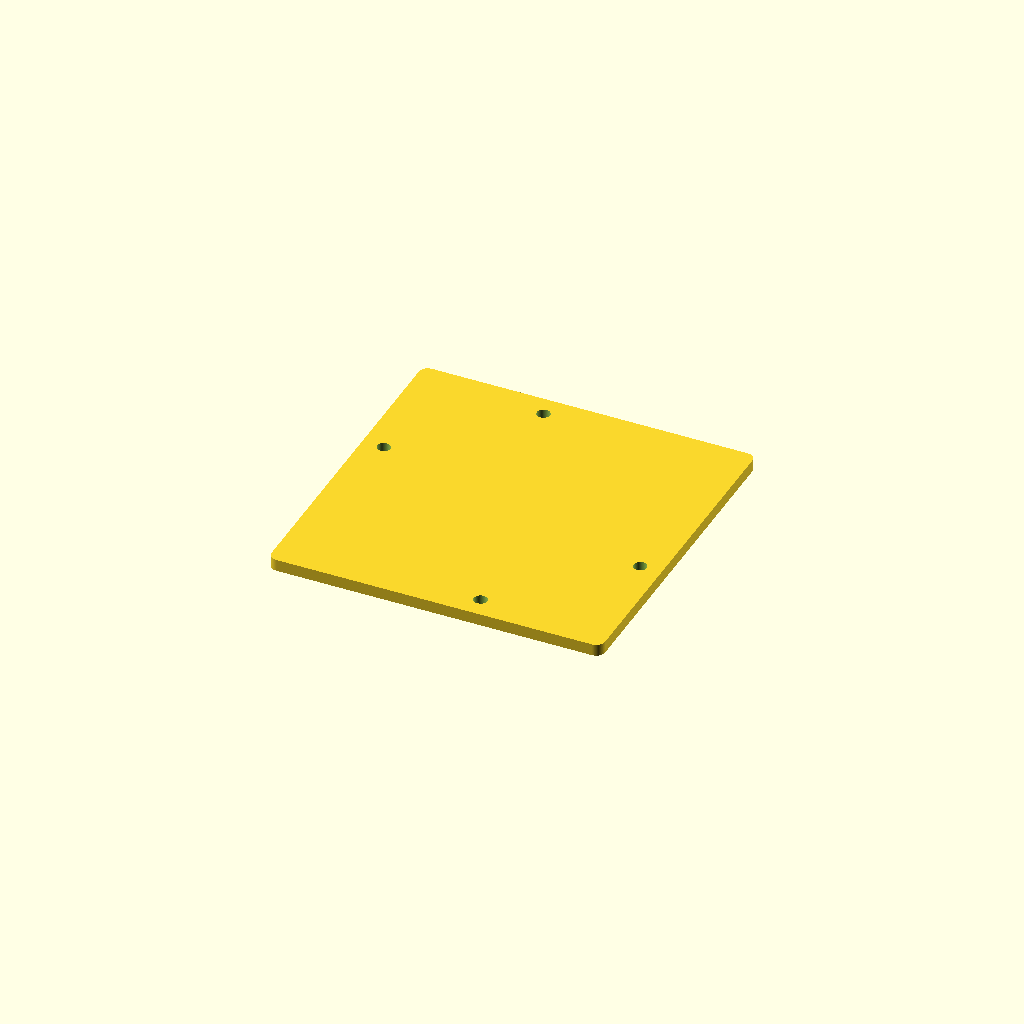
Cell 1: rendered with the file's own defaults.
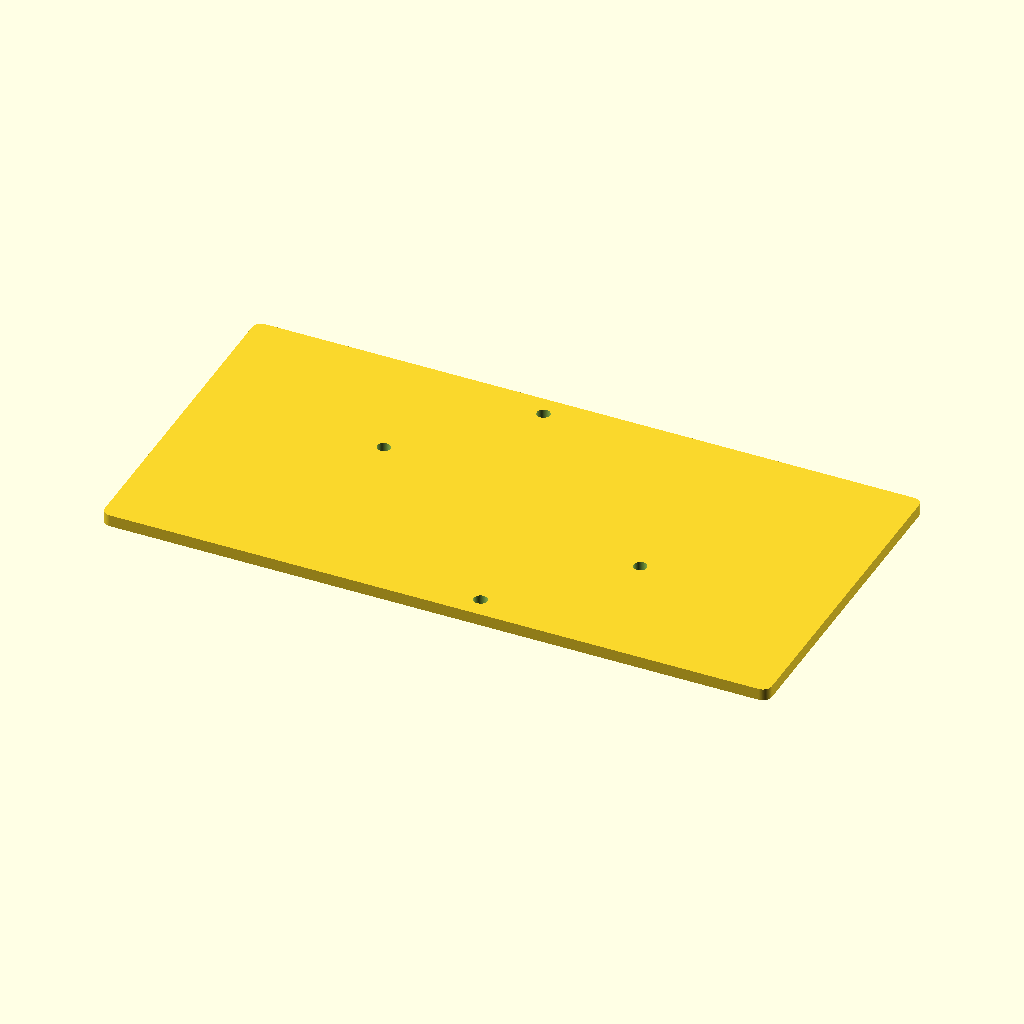
Cell 2 — base_length set to 224, the other parameters unchanged.
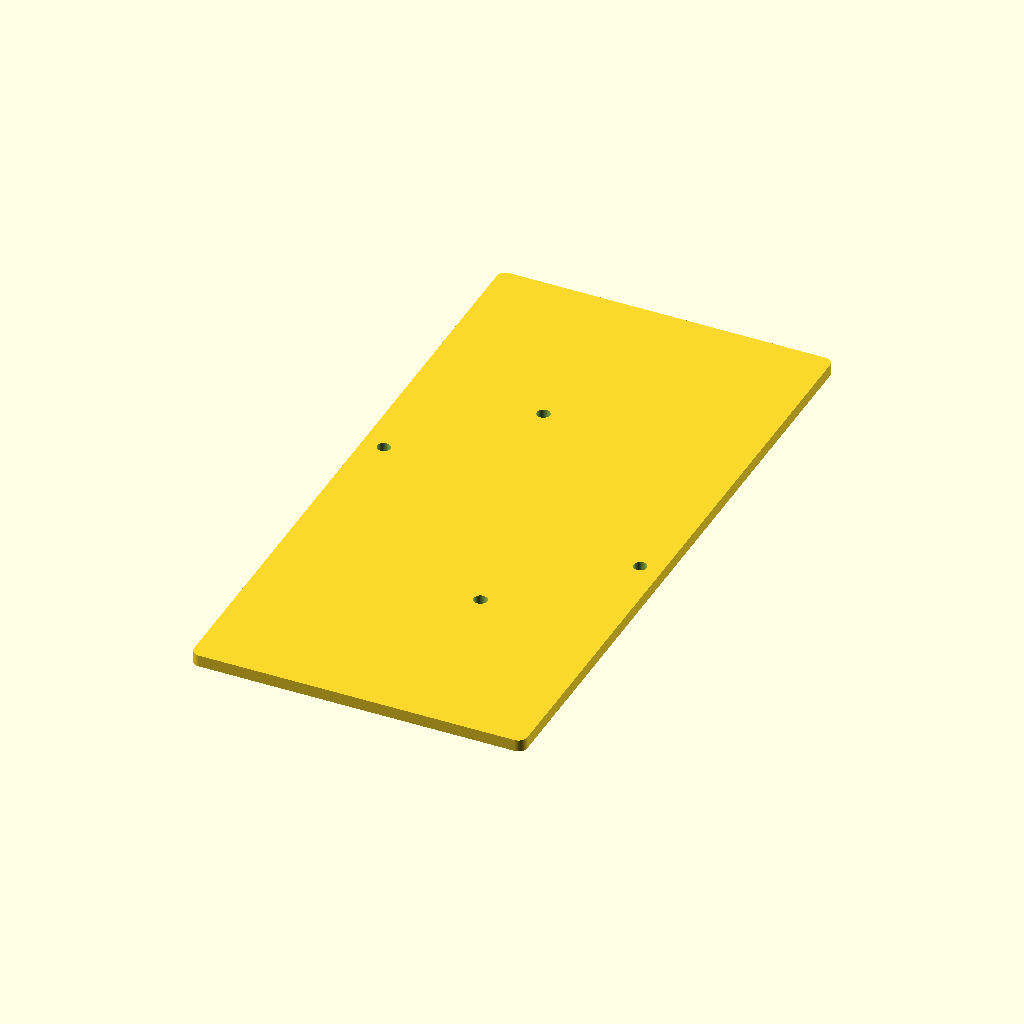
Cell 3: base_width = 224 (everything else at default).
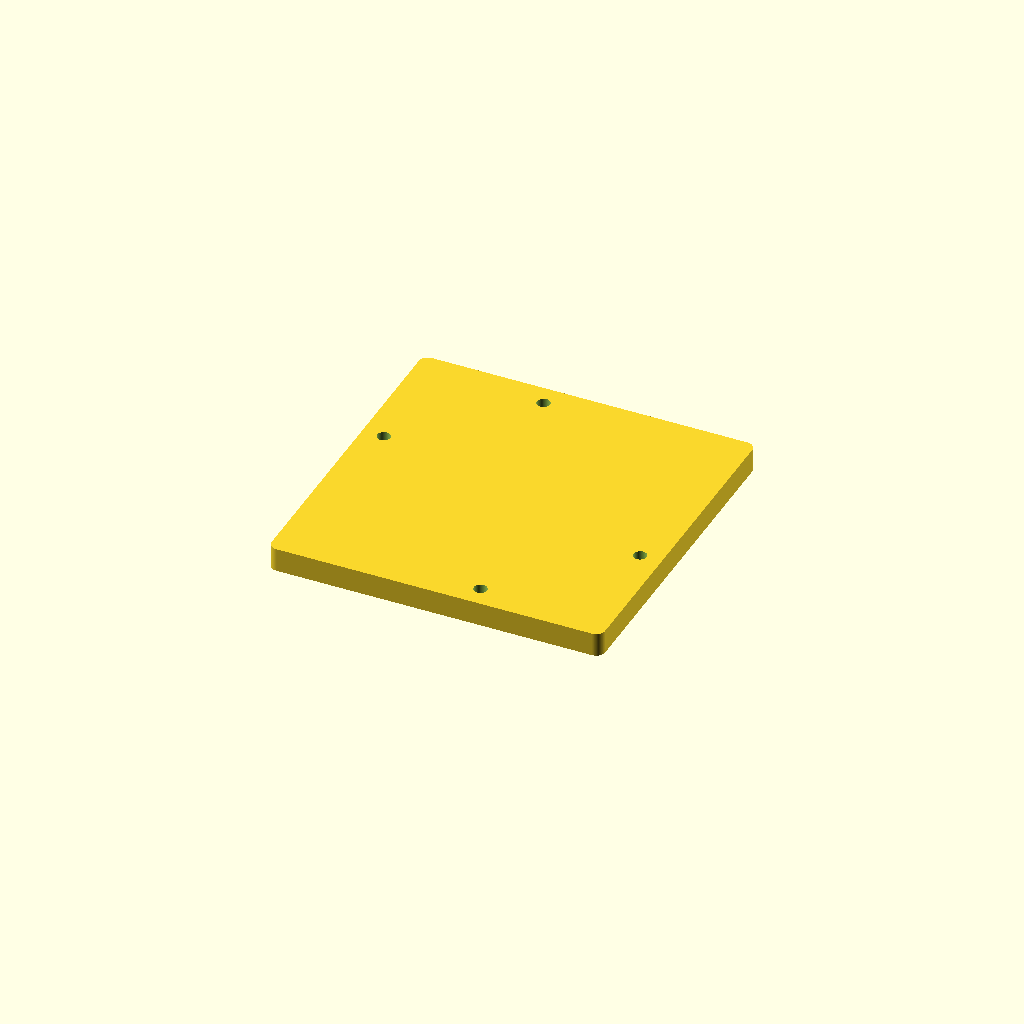
Cell 4: base_thickness = 8 (everything else at default).
One fixed orthographic camera (rotation 55°, 0°, 25°; colour scheme Cornfield) for every cell.
OpenSCAD source file data_collection/3D_printing_design_files/array_mount_flat_base.scad:
/*
 * Flat base for the Rover 3.1 antenna-array mount.
 *
 * The four mounting axes come from the production seven-antenna STL.  The
 * 4.40 mm insert bores and 4.00 mm plate thickness are copied from the
 * supplied Rover 3.1 top-front STL so the existing E-Z LOK 260-M3-BR fit is
 * preserved.  All dimensions are millimetres.
 */

/* [Base] */
base_length = 112;
base_width = 112;
base_thickness = 4;
corner_radius = 3;

/* [Insert fit] */
insert_hole_diameter = 4.4;

/* [Render quality] */
circle_fragments = 144;
$fn = circle_fragments;

mount_centers = [
    [ 48.75, -12.15],
    [ 12.15, -48.75],
    [-48.75,  12.15],
    [-12.15,  48.75]
];

boolean_epsilon = 0.05;

assert(base_length > 0 && base_width > 0 && base_thickness > 0,
       "Base dimensions must be positive");
assert(corner_radius >= 0 &&
       2 * corner_radius < min(base_length, base_width),
       "corner_radius is too large for the base");
assert(insert_hole_diameter > 3,
       "Insert hole must clear an M3 fastener");

function nearest_edge_clearance(point) = min(
    base_length / 2 - abs(point[0]),
    base_width / 2 - abs(point[1])
) - insert_hole_diameter / 2;

for (point = mount_centers)
    assert(nearest_edge_clearance(point) >= 3,
           str("Mount hole at ", point,
               " is too close to the selected base edge"));

module rounded_rectangle_2d(length, width, radius) {
    if (radius == 0)
        square([length, width], center = true);
    else
        offset(r = radius)
            square([length - 2 * radius, width - 2 * radius], center = true);
}

difference() {
    linear_extrude(height = base_thickness)
        rounded_rectangle_2d(base_length, base_width, corner_radius);

    for (point = mount_centers)
        translate([point[0], point[1], -boolean_epsilon])
            cylinder(h = base_thickness + 2 * boolean_epsilon,
                     d = insert_hole_diameter);
}
Customizer parameters (derived from the source; name, type, default, range or options):
base_length: number, default 112
base_width: number, default 112
base_thickness: number, default 4
corner_radius: number, default 3
insert_hole_diameter: number, default 4.4
circle_fragments: number, default 144
boolean_epsilon: number, default 0.05
